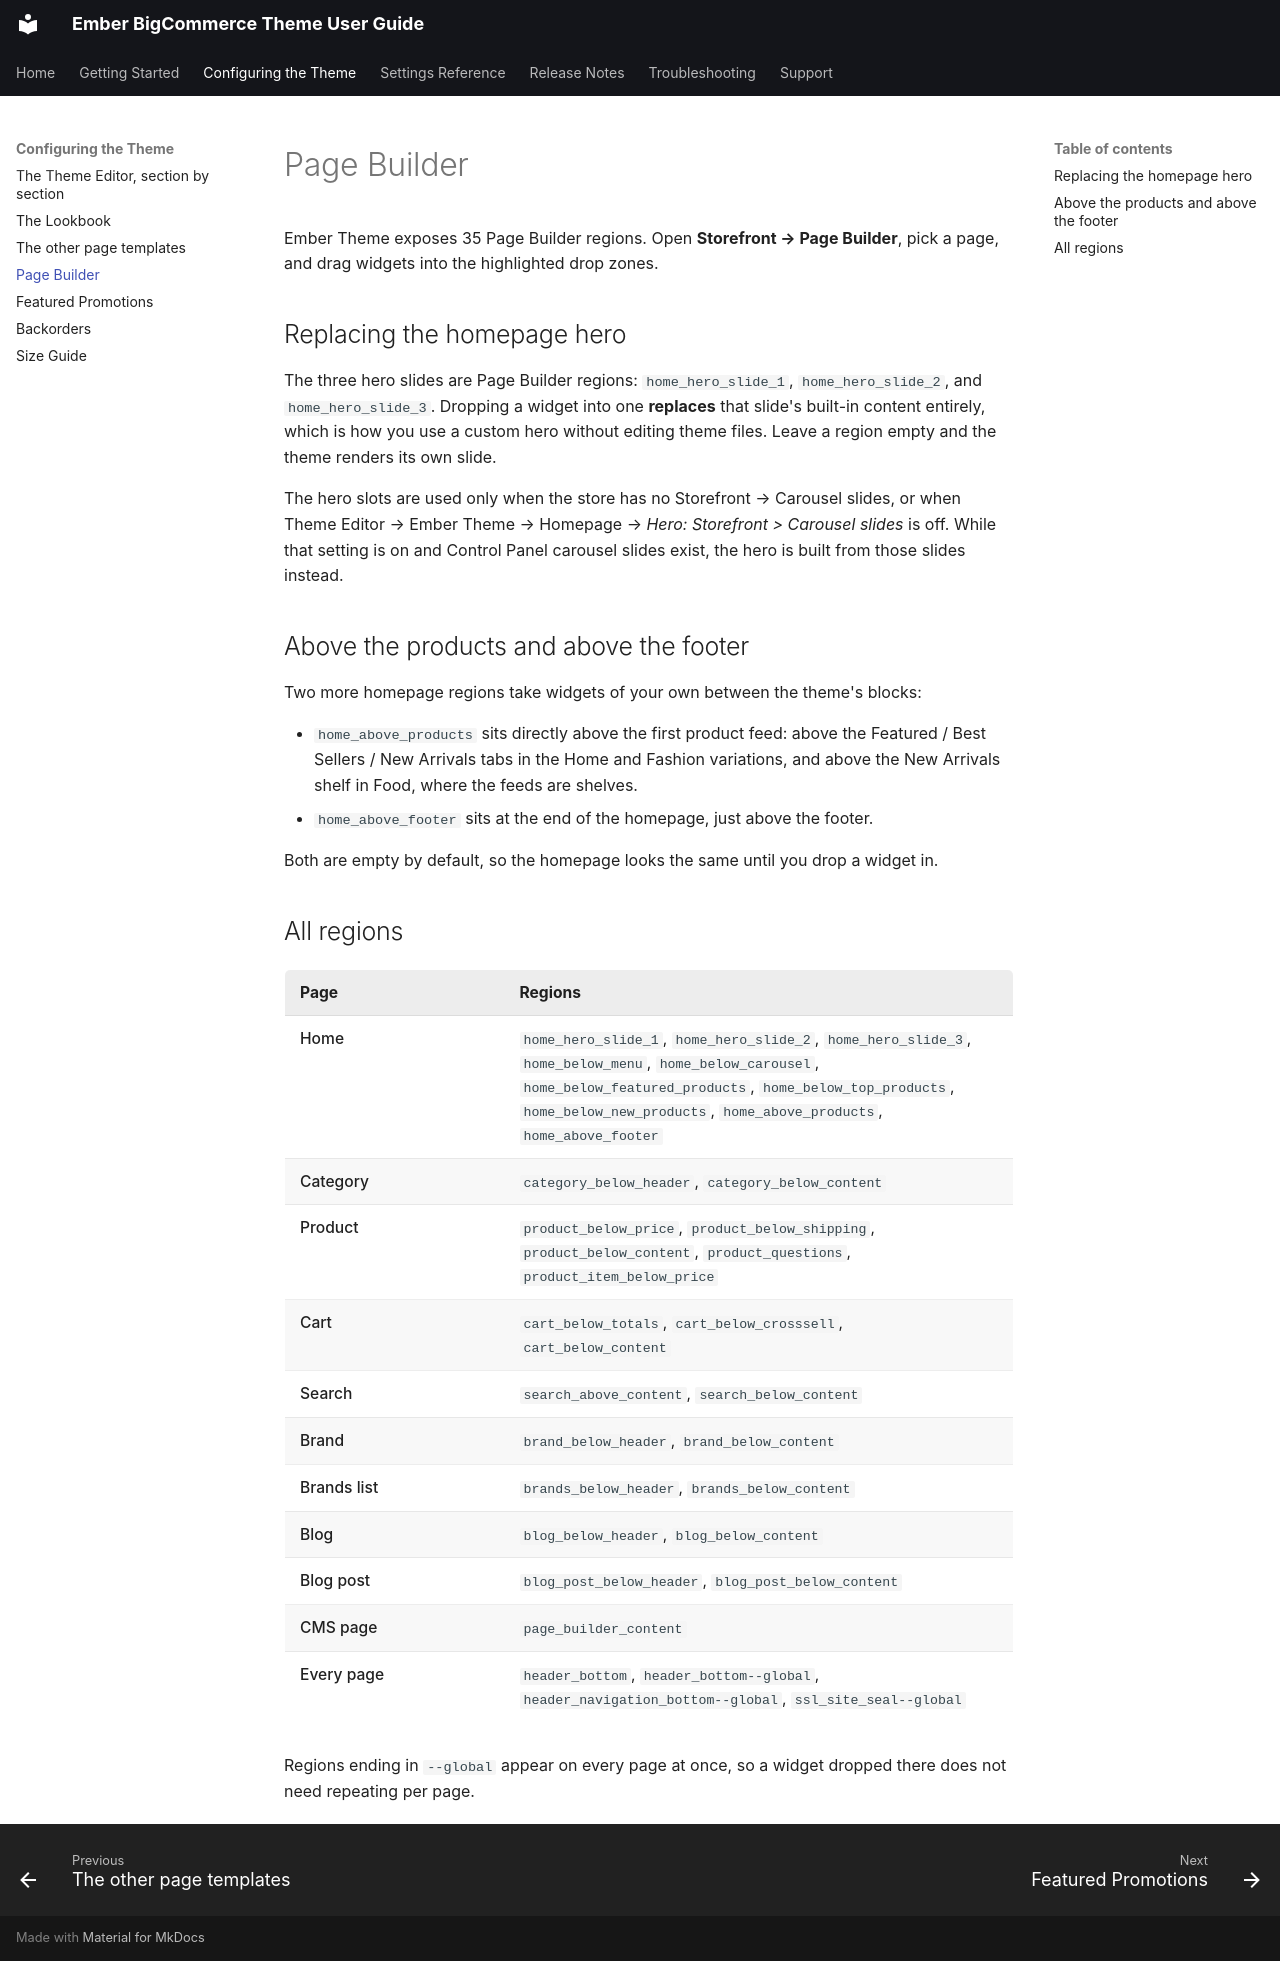

repository: tvlgiao/bc-ember-docs · page: usage/page-builder.html · generator: mkdocs

# Page Builder

Ember Theme exposes 35 Page Builder regions. Open **Storefront → Page Builder**, pick a page,
and drag widgets into the highlighted drop zones.

## Replacing the homepage hero

The three hero slides are Page Builder regions: `home_hero_slide_1`, `home_hero_slide_2`,
and `home_hero_slide_3`. Dropping a widget into one **replaces** that slide's built-in
content entirely, which is how you use a custom hero without editing theme files. Leave a
region empty and the theme renders its own slide.

The hero slots are used only when the store has no Storefront → Carousel slides, or when
Theme Editor → Ember Theme → Homepage → *Hero: Storefront > Carousel slides* is off. While that
setting is on and Control Panel carousel slides exist, the hero is built from those slides
instead.

## Above the products and above the footer

Two more homepage regions take widgets of your own between the theme's blocks:

- `home_above_products` sits directly above the first product feed: above the Featured / Best
  Sellers / New Arrivals tabs in the Home and Fashion variations, and above the New Arrivals
  shelf in Food, where the feeds are shelves.
- `home_above_footer` sits at the end of the homepage, just above the footer.

Both are empty by default, so the homepage looks the same until you drop a widget in.

## All regions

| Page | Regions |
| --- | --- |
| Home | `home_hero_slide_1`, `home_hero_slide_2`, `home_hero_slide_3`, `home_below_menu`, `home_below_carousel`, `home_below_featured_products`, `home_below_top_products`, `home_below_new_products`, `home_above_products`, `home_above_footer` |
| Category | `category_below_header`, `category_below_content` |
| Product | `product_below_price`, `product_below_shipping`, `product_below_content`, `product_questions`, `product_item_below_price` |
| Cart | `cart_below_totals`, `cart_below_crosssell`, `cart_below_content` |
| Search | `search_above_content`, `search_below_content` |
| Brand | `brand_below_header`, `brand_below_content` |
| Brands list | `brands_below_header`, `brands_below_content` |
| Blog | `blog_below_header`, `blog_below_content` |
| Blog post | `blog_post_below_header`, `blog_post_below_content` |
| CMS page | `page_builder_content` |
| Every page | `header_bottom`, `header_bottom--global`, `header_navigation_bottom--global`, `ssl_site_seal--global` |

Regions ending in `--global` appear on every page at once, so a widget dropped there does
not need repeating per page.
